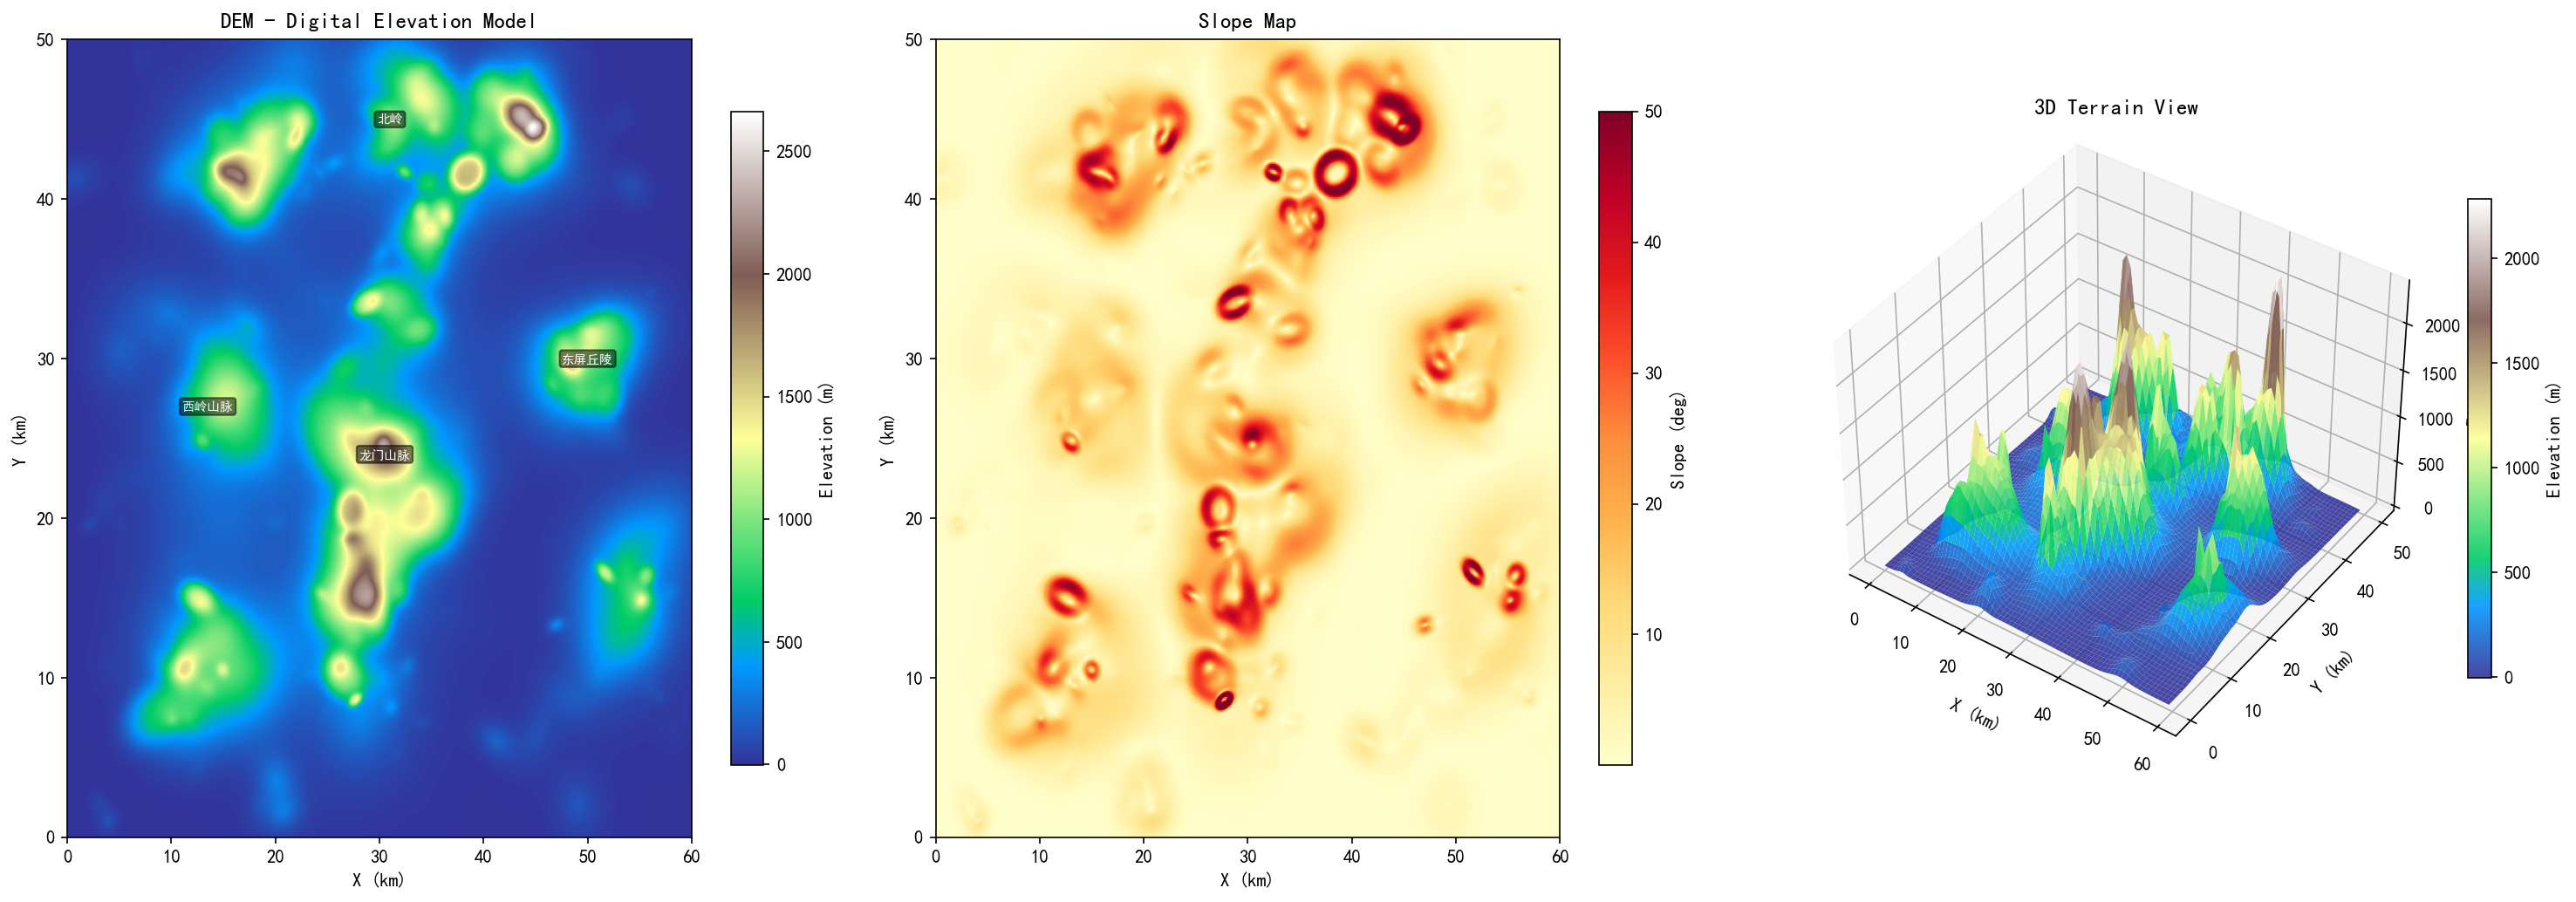

Source code (Python):
# -*- coding: utf-8 -*-
"""
Terrain demo — DEM + Slope + 3D view
"""
import matplotlib
matplotlib.use('Agg')
import matplotlib.pyplot as plt
import numpy as np

plt.rcParams['font.family'] = 'SimHei'
plt.rcParams['axes.unicode_minus'] = False

from src.terrain import generate_dem, get_mountain_labels, compute_slope, validate_requirements
from src.utils import m_to_km

dem, X, Y, extent = generate_dem()
slope = compute_slope(dem)
validation = validate_requirements(dem)
mtn_labels = get_mountain_labels()

print("=== Terrain Validation ===")
print(f"Max Elevation: {validation['max_elevation']:.1f} m")
print(f"Max Slope: {validation['max_slope']:.1f} deg")
print(f"Qualified area (>=500m & >=45deg): {validation['qualified_area_km2']:.2f} km^2")
print(f"Meets requirements: {validation['meets_requirements']}")

# --- 3-panel image: DEM + Slope + 3D ---
fig = plt.figure(figsize=(20, 7))

# 1. DEM
ax1 = fig.add_subplot(1, 3, 1)
im1 = ax1.imshow(dem, extent=[0, 60, 0, 50],
                 origin='lower', cmap='terrain', aspect='auto')
ax1.set_title('DEM - Digital Elevation Model', fontsize=12, fontweight='bold')
ax1.set_xlabel('X (km)'); ax1.set_ylabel('Y (km)')
plt.colorbar(im1, ax=ax1, label='Elevation (m)', shrink=0.82)
for ml in mtn_labels:
    ax1.annotate(ml['name'].replace('\n',' '), xy=(ml['label_x']/1000, ml['label_y']/1000),
                 fontsize=7, color='white', ha='center', va='center',
                 bbox=dict(boxstyle='round,pad=0.2', facecolor='black', alpha=0.5))

# 2. Slope
ax2 = fig.add_subplot(1, 3, 2)
im2 = ax2.imshow(slope, extent=[0, 60, 0, 50],
                 origin='lower', cmap='YlOrRd', aspect='auto', vmax=50)
ax2.set_title('Slope Map', fontsize=12, fontweight='bold')
ax2.set_xlabel('X (km)'); ax2.set_ylabel('Y (km)')
plt.colorbar(im2, ax=ax2, label='Slope (deg)', shrink=0.82)

# 3. 3D View
from mpl_toolkits.mplot3d import Axes3D  # noqa
ax3 = fig.add_subplot(1, 3, 3, projection='3d')
# Downsample for 3D performance
s = 8
X_sub = X[::s, ::s] / 1000
Y_sub = Y[::s, ::s] / 1000
dem_sub = dem[::s, ::s]
surf = ax3.plot_surface(X_sub, Y_sub, dem_sub, cmap='terrain',
                         linewidth=0, antialiased=True, alpha=0.9,
                         rstride=1, cstride=1)
ax3.set_title('3D Terrain View', fontsize=12, fontweight='bold')
ax3.set_xlabel('X (km)'); ax3.set_ylabel('Y (km)'); ax3.set_zlabel('Elev (m)')
ax3.view_init(elev=40, azim=-55)
fig.colorbar(surf, ax=ax3, label='Elevation (m)', shrink=0.6)

plt.tight_layout()
plt.savefig('demo_terrain.png', dpi=150, bbox_inches='tight', facecolor='white')
plt.close()
print("Saved: demo_terrain.png")

# --- Large standalone 3D view ---
fig2 = plt.figure(figsize=(14, 10))
ax3d = fig2.add_subplot(111, projection='3d')
s2 = 5
X_sub2 = X[::s2, ::s2] / 1000
Y_sub2 = Y[::s2, ::s2] / 1000
dem_sub2 = dem[::s2, ::s2]

# Color by elevation
norm = plt.Normalize(dem_sub2.min(), dem_sub2.max())
colors = plt.cm.terrain(norm(dem_sub2))
surf2 = ax3d.plot_surface(X_sub2, Y_sub2, dem_sub2,
                           facecolors=colors,
                           linewidth=0, antialiased=True, alpha=0.95,
                           rstride=1, cstride=1, shade=True)
ax3d.set_title('3D Terrain — 60km x 50km Mission Area', fontsize=14, fontweight='bold', pad=20)
ax3d.set_xlabel('X (km)', fontsize=11)
ax3d.set_ylabel('Y (km)', fontsize=11)
ax3d.set_zlabel('Elevation (m)', fontsize=11)
ax3d.view_init(elev=35, azim=-50)

# Add mountain labels as 3D annotations
for ml in mtn_labels:
    lx = ml['label_x'] / 1000
    ly = ml['label_y'] / 1000
    # Sample DEM at label position
    ci = int(ml['label_x'] / 100)
    ri = int(ml['label_y'] / 100)
    lz = dem[ri, ci] + 200
    ax3d.text(lx, ly, lz, ml['name'].replace('\n',' '),
              fontsize=10, fontweight='bold', color='white',
              ha='center', va='center',
              bbox=dict(boxstyle='round,pad=0.3', facecolor='#5C3317', alpha=0.8))

mip = fig2.colorbar(surf2, ax=ax3d, label='Elevation (m)', shrink=0.5, pad=0.08)
plt.tight_layout()
plt.savefig('terrain_3d.png', dpi=180, bbox_inches='tight', facecolor='white')
plt.close()
print("Saved: terrain_3d.png")
